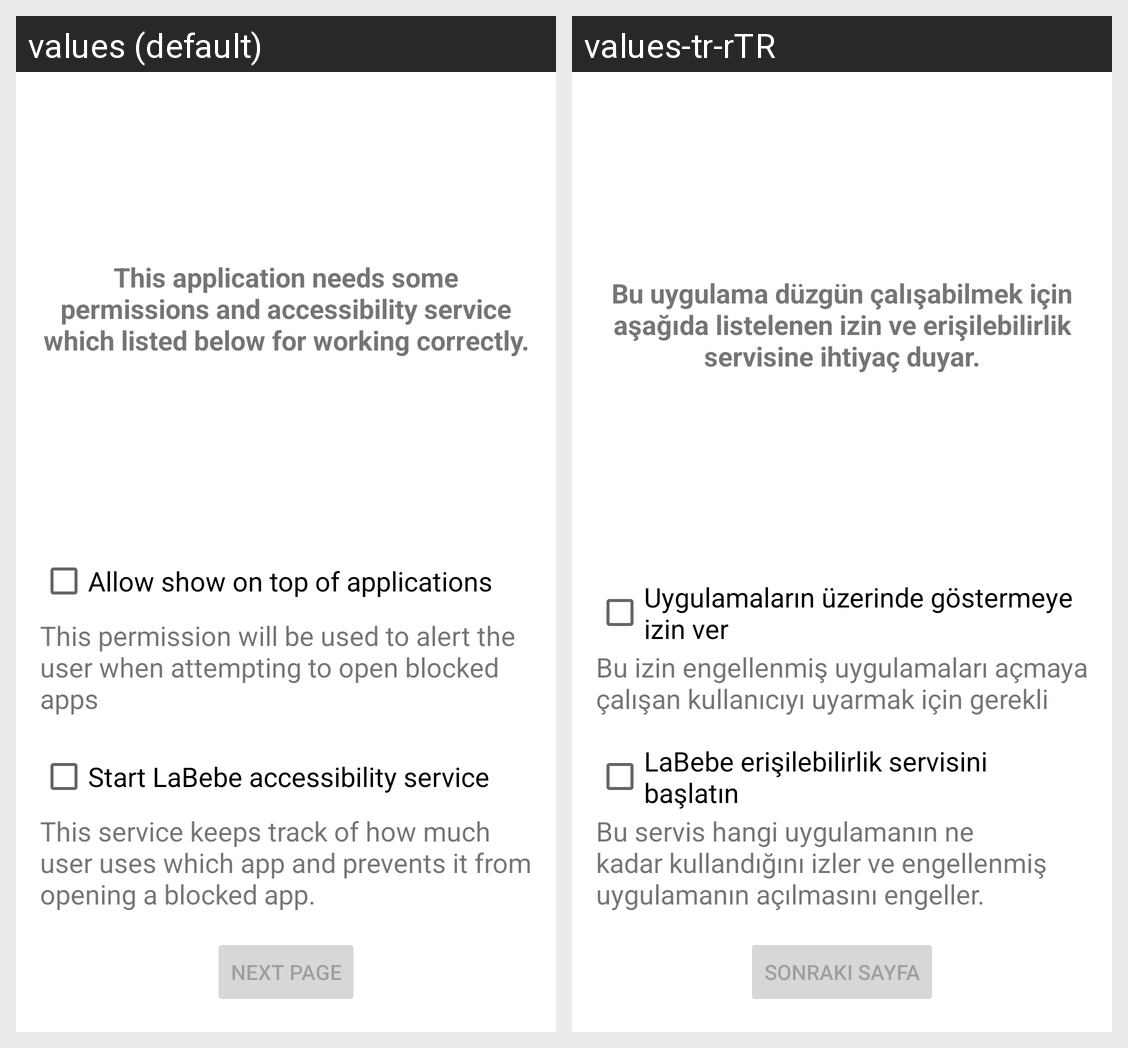

Strings drawn on this Android screen and how each of the app's shown locales translates them:
Android screen res/layout/fragment_permissions.xml rendered under 2 locales, left to right: values (default), values-tr-rTR. Device: Nexus 5 (rendered at 1080×1920; each locale shown at half size, 540×960, under a caption strip naming it); theme AppTheme.
Strings drawn on this screen, with the default value and each locale's value (text and hints the layout hard-codes, and strings that could not be matched under every locale, appear in the picture but are not listed):

set_application_permissions_first_time
  values: This application needs some permissions and accessibility service which listed below for working correctly.
  values-tr-rTR: Bu uygulama düzgün çalışabilmek için aşağıda listelenen izin ve erişilebilirlik servisine ihtiyaç duyar.

permission_application_overlay_checkbox
  values: Allow show on top of applications
  values-tr-rTR: Uygulamaların üzerinde göstermeye izin ver

permission_application_overlay
  values: This permission will be used to alert the user when attempting to open blocked apps
  values-tr-rTR: Bu izin engellenmiş uygulamaları açmaya çalışan kullanıcıyı uyarmak için gerekli

permission_accessibility_service_checkbox
  values: Start LaBebe accessibility service
  values-tr-rTR: LaBebe erişilebilirlik servisini başlatın

permission_accessibility_service
  values: This service keeps track of how much user uses which app and prevents it from opening a blocked app.
  values-tr-rTR: Bu servis hangi uygulamanın ne kadar kullandığını izler ve engellenmiş uygulamanın açılmasını engeller.

next_page
  values: Next Page
  values-tr-rTR: Sonraki Sayfa
